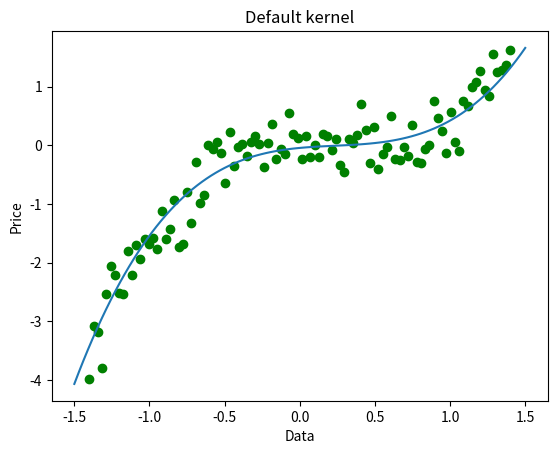
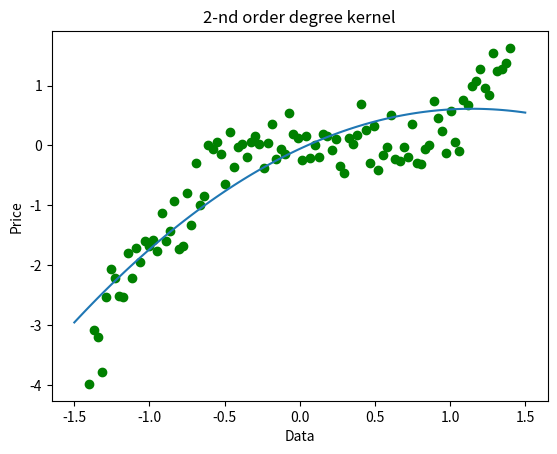
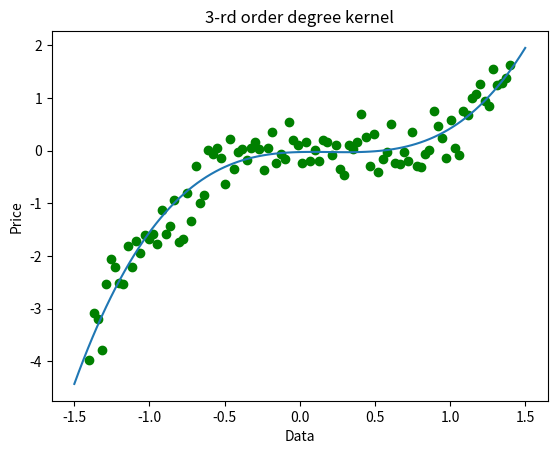
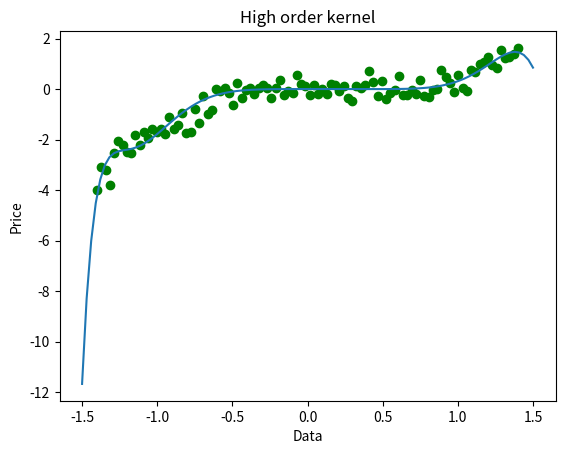
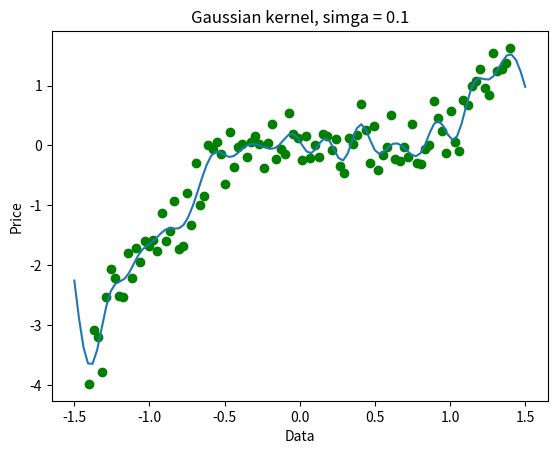
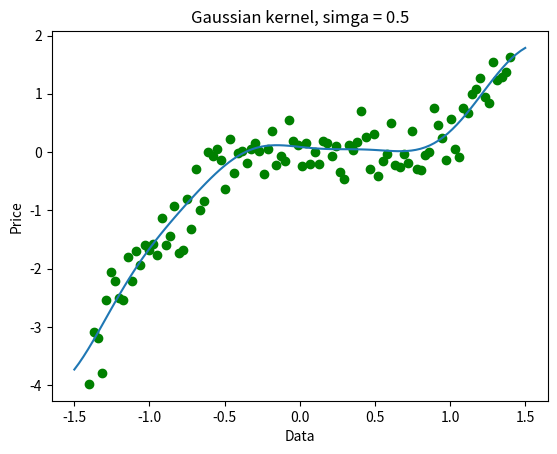
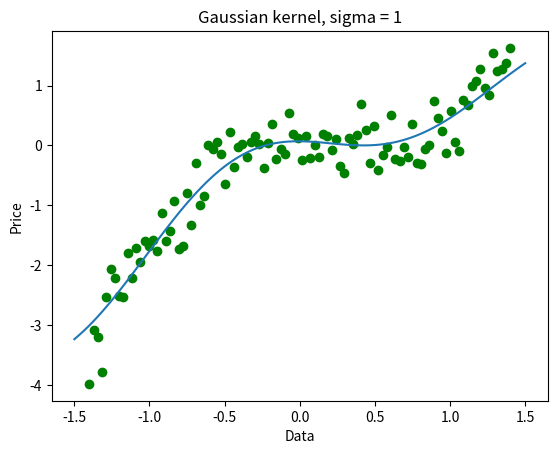

The script that saved these images, in order:
"""
Script that implements kernelized logistic regression. Meant to use for experimentation, the  "main" part provides
different tests with different kernel functions. Custom added kernel functions can be used, as long as they folow the format:
they must have 2 parameters, x and x, being column vectors, and returna single value, which is the kernel function evaluated
for the 2 vectors.
"""

import numpy as np
import matplotlib.pyplot as plt

class NotSymmetricMatrix(BaseException):
    pass

class NotPositiveSemidefiniteMatrix(BaseException):
     pass

class Kernelized_Linear_Regression:
    def __init__(self, training_data = None, kernel_function = None):

        if training_data is None:
            self.training_data = self.generate_data()
        else:
            self.training_data = training_data

        self.len_train_data = len(self.training_data)


        if kernel_function is None:
            self.kernel_function = self.default_kernel_function
        else:
            self.kernel_function = kernel_function
            
            
    def generate_data(self):
        """Generates a simple data set for training."""
        rng = np.random.RandomState(0)

        n_sample = 100
        data_max, data_min = 1.4, -1.4
        len_data = (data_max - data_min)

        data = np.sort(rng.rand(n_sample) * len_data - len_data / 2)
        noise = rng.randn(n_sample) * .3
        target = data ** 3 - 0.5 * data ** 2 + noise

        points_for_wr=[]

        for point in zip(np.linspace(data_min,data_max,len(target)),target):
            points_for_wr.append(list(point))

        return points_for_wr

    def plot_points(self, points = None):
        if points is None:
                points = self.training_data
        plt.figure()
        for x,y in points:
            plt.plot(x,y,marker="o",markeredgecolor="green", markerfacecolor="green")
        plt.xlabel("Data")
        plt.ylabel("Price")

    def default_kernel_function(self, x, z):
        """Simple kernel function, equivalent to the extended features containing all the monomials of the base input with degree ≤ 3"""
        xz_dot = np.inner(x,z)
        return 1.0 + xz_dot + xz_dot**2 + xz_dot**3
    
    def compute_kernel_matrix(self):
        len_train_data = len(self.training_data)
        self.kernel_matrix = np.zeros((len_train_data,len_train_data))

        for i in range(len(self.training_data)):
            for j in range(len(self.training_data)):
                self.kernel_matrix[i][j] = self.kernel_function(self.training_data[i][0],self.training_data[j][0])

        if not (self.kernel_matrix.transpose() == self.kernel_matrix).all():
            raise NotSymmetricMatrix("Can't compute kernel matrix: Kernel matrix is not symmetric.")
        
        eigenvalues = np.linalg.eigvals(self.kernel_matrix)
        if not np.all(eigenvalues >= -1e-8):
             raise NotPositiveSemidefiniteMatrix("Can't compute kernel matrix: Kernel matrix is not positive semidefinite.")

    def learn_parameters(self, learning_rate = 0.01, epochs = 10):
        len_train_data = len(self.training_data)
        self.beta = np.zeros((len_train_data,1))

        y = np.zeros((len_train_data,1))
        for i in range(len_train_data):
             y[i][0] = self.training_data[i][1]

        for epoch in range(epochs):
            self.beta = self.beta + learning_rate * (y - self.kernel_matrix @ self.beta)

    def plot_learned_curve(self, title):
        x_axis = np.linspace(-1.5,1.5,100)
        y_axis = self.predict_points(x_axis)
        plt.plot(x_axis,y_axis)
        plt.title(title)

    def predict_points(self,x):
        #return sum(self.beta[i][0]*self.kernel_function(self.training_data[i][0],x) for i in range(self.len_train_data))
        return [sum(self.beta[i][0] * self.kernel_function(self.training_data[i][0], xi) for i in range(self.len_train_data)) for xi in x]
    


# Some kernel functions. Note that for each of these, other hyperparameters have to be chosen.
def square_kernel(x,z):
    xz_dot = np.inner(x,z)
    return (xz_dot + 1/2 )**2

def cube_kernel(x,z):
    xz_dot = np.inner(x,z)
    return (xz_dot + 1/2 )**3       

def high_order_kernel(x,z):
    xz_dot = np.inner(x,z)
    return (xz_dot + 1/2 )**13

def gaussian_kernel_low_sigma(x,z):
    sigma = 0.1
    diff = x - z
    norm = np.linalg.norm(diff)
    return np.exp(-(norm)**2 / (2 * sigma ** 2))

def gaussian_kernel_medium_sigma(x,z):
    sigma = 0.5
    diff = x - z
    norm = np.linalg.norm(diff)
    return np.exp(-(norm)**2 / (2 * sigma ** 2))

def gaussian_kernel_high_sigma(x,z):
    sigma = 1
    diff = x - z
    norm = np.linalg.norm(diff)
    return np.exp(-(norm)**2 / (2 * sigma ** 2))

if __name__ == "__main__":

    model = Kernelized_Linear_Regression()
    model.plot_points()
    model.compute_kernel_matrix()
    model.learn_parameters(learning_rate = 0.01)
    model.plot_learned_curve("Default kernel")



    model = Kernelized_Linear_Regression(kernel_function = square_kernel)
    model.plot_points()
    model.compute_kernel_matrix()
    model.learn_parameters(learning_rate = 0.01)
    model.plot_learned_curve("2-nd order degree kernel")



    model = Kernelized_Linear_Regression(kernel_function = cube_kernel)
    model.plot_points()
    model.compute_kernel_matrix()
    model.learn_parameters(learning_rate = 0.01, epochs = 100)
    model.plot_learned_curve("3-rd order degree kernel")



    try: # This one will take some time, as I had to lower the learning rate a lot, since the model is prone to overshooting while
        # dealing with large values 
        model = Kernelized_Linear_Regression(kernel_function = high_order_kernel)
        model.plot_points()
        model.compute_kernel_matrix()
        model.learn_parameters(learning_rate = 0.000005, epochs = 50000)
        model.plot_learned_curve("High order kernel")
    except NotSymmetricMatrix as e:
        print(e)
    except NotPositiveSemidefiniteMatrix as e:
        print(e)
    except:
        print("Too much!") # Too high values lead to numerical instability in the matrices


    model = Kernelized_Linear_Regression(kernel_function = gaussian_kernel_low_sigma)
    model.plot_points()
    model.compute_kernel_matrix()
    model.learn_parameters(learning_rate = 0.05, epochs = 300)
    model.plot_learned_curve("Gaussian kernel, simga = 0.1")

    model = Kernelized_Linear_Regression(kernel_function = gaussian_kernel_medium_sigma)
    model.plot_points()
    model.compute_kernel_matrix()
    model.learn_parameters(learning_rate = 0.05, epochs = 300)
    model.plot_learned_curve("Gaussian kernel, simga = 0.5")


    model = Kernelized_Linear_Regression(kernel_function = gaussian_kernel_high_sigma)
    model.plot_points()
    model.compute_kernel_matrix()
    model.learn_parameters(learning_rate = 0.005, epochs = 300) # Had to lower learning rate to prevent over-shooting
    model.plot_learned_curve("Gaussian kernel, sigma = 1")


